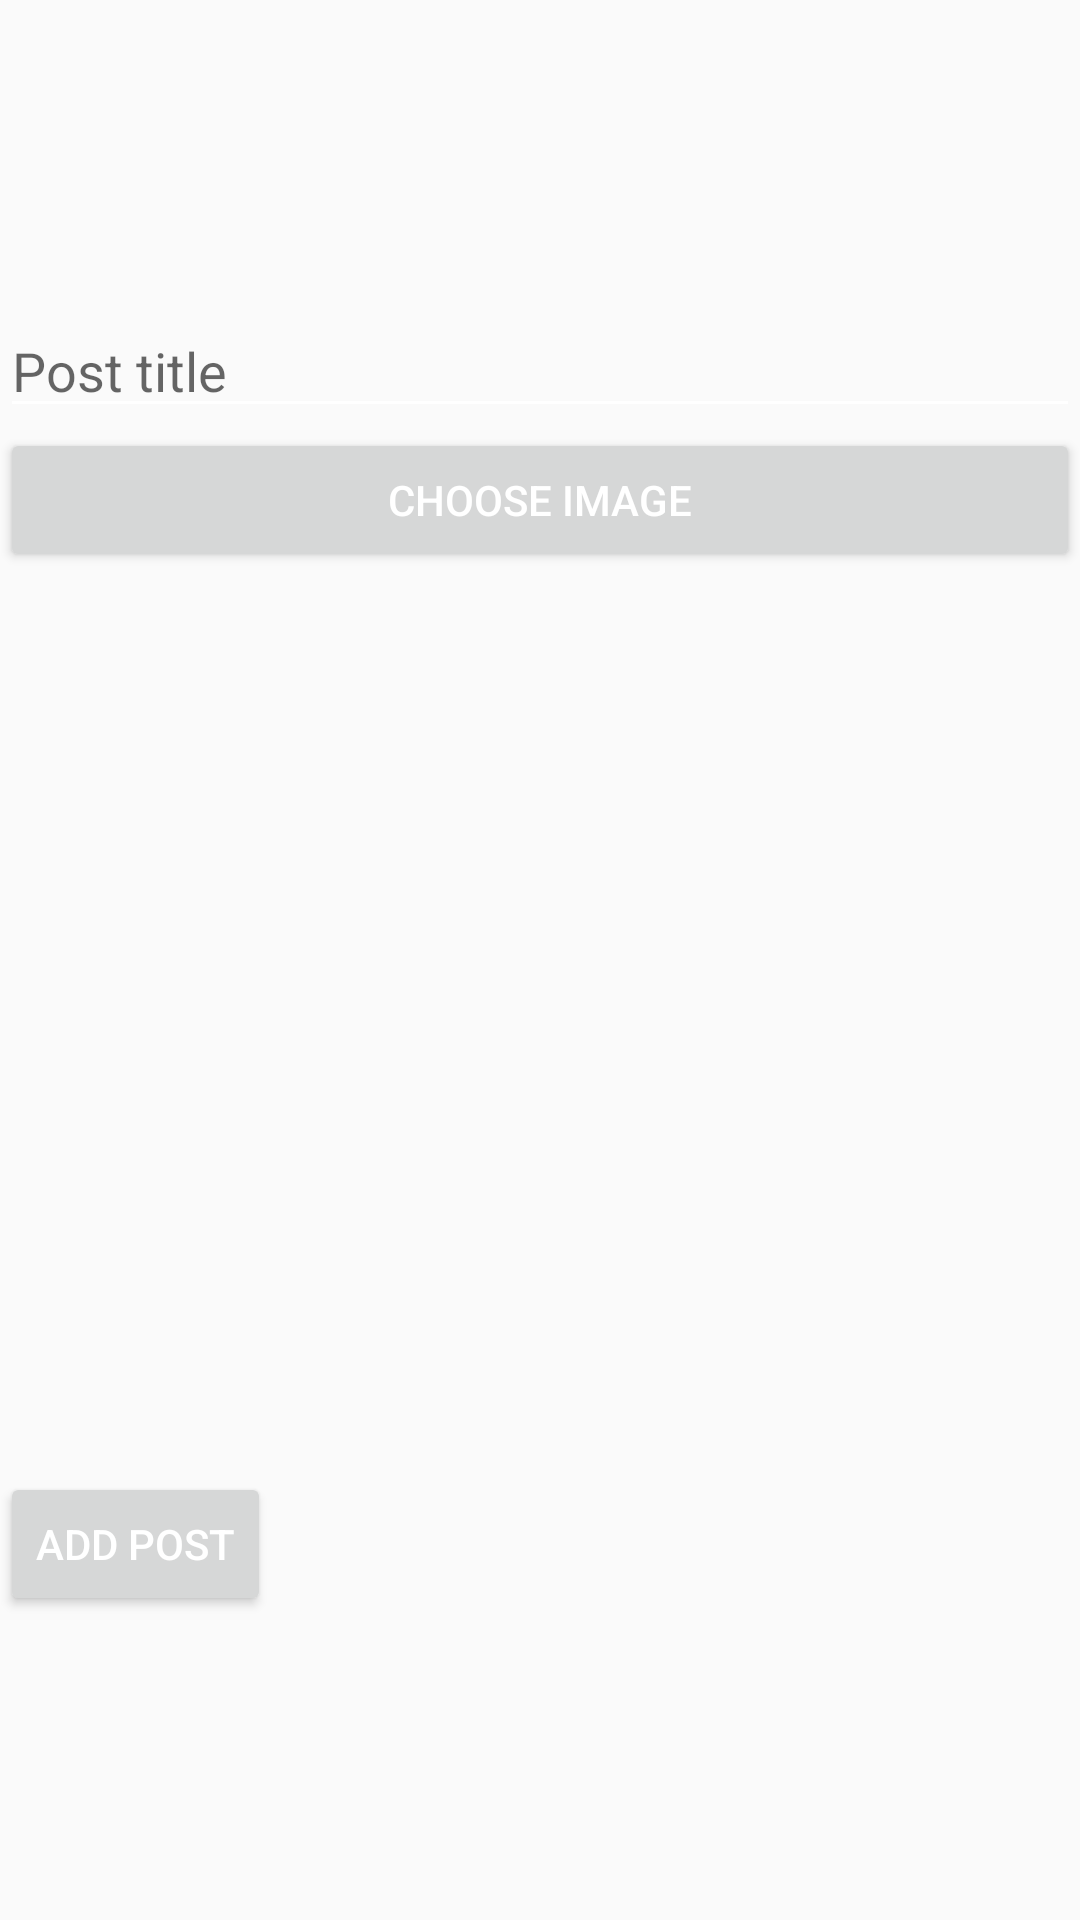

Layout XML and referenced resources for this Android screen:
<!-- AndroidManifest.xml: application theme AppTheme -->
<!-- res/layout/activity_new_post.xml -->
<?xml version="1.0" encoding="utf-8"?>
<LinearLayout xmlns:android="http://schemas.android.com/apk/res/android"
    android:orientation="horizontal"
    android:layout_width="match_parent"
    android:layout_height="match_parent">



    <LinearLayout
        android:id="@+id/new_post_fields"
        android:layout_width="0dp"
        android:layout_height="wrap_content"
        android:layout_gravity="center_vertical"
        android:layout_weight="0.7"
        android:orientation="vertical">

        <EditText
            android:id="@+id/title_post_field"
            android:layout_width="match_parent"
            android:layout_height="wrap_content"
            android:hint="Post title"
            android:inputType="textLongMessage" />

        <Button
            android:layout_width="match_parent"
            android:layout_height="wrap_content"
            android:text="Choose Image"
            android:id="@+id/chooseImg"/>

        <ImageView
            android:layout_width="match_parent"
            android:layout_height="300dp"
            android:id="@+id/imgView"/>

        <Button
            android:id="@+id/submit_post_button"
            android:layout_width="wrap_content"
            android:layout_height="wrap_content"
            android:onClick="submitPost"
            android:text="Add post"/>


    </LinearLayout>


</LinearLayout>
<!-- resources referenced by this layout -->
<resources>
  <style name="AppTheme" parent="Theme.AppCompat.Light.NoActionBar">
          <item name="colorPrimary">@color/colorPrimary</item>
          <item name="colorPrimaryDark">@color/colorPrimaryDark</item>
          <item name="colorAccent">@color/colorAccent</item>
          <item name="windowActionBar">false</item>
          <item name="windowNoTitle">true</item>
          <item name="android:textColorPrimary">@color/white</item>
          <item name="android:textColorSecondary">@color/white</item>
          <item name="actionMenuTextColor">@color/white</item>
      </style>
  <color name="colorPrimary">#0aab0c</color>
  <color name="colorPrimaryDark">#0f2c5c</color>
  <color name="colorAccent">#ffffff</color>
  <color name="white">#ffffff</color>
</resources>
